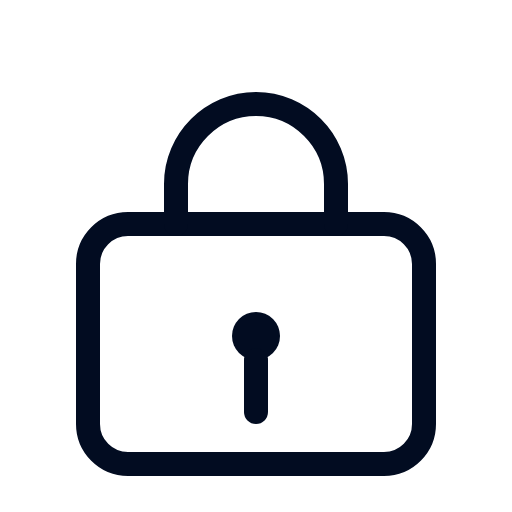
t = 0.00 s
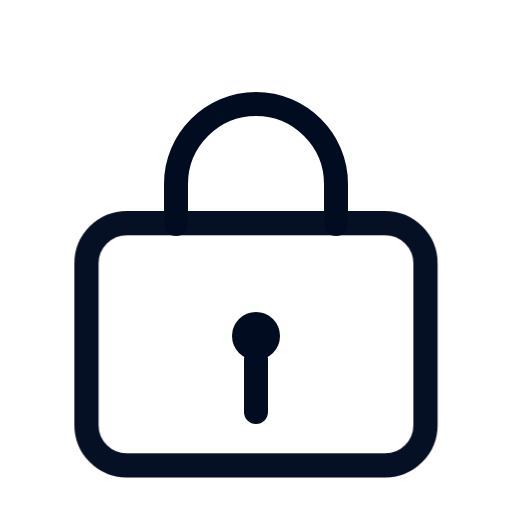
t = 0.20 s
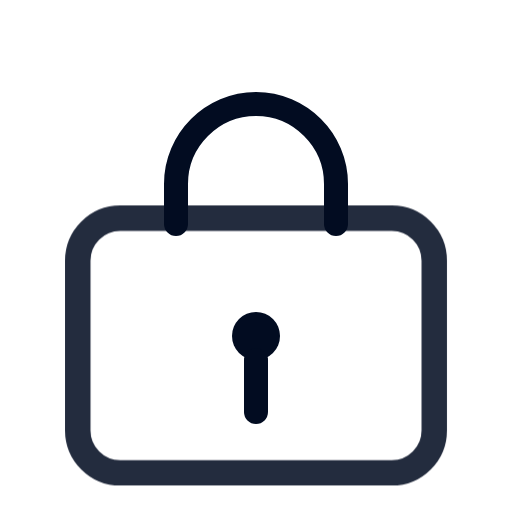
t = 0.60 s
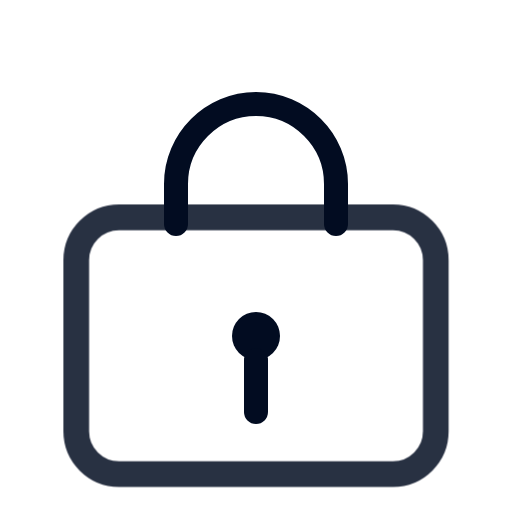
t = 0.80 s
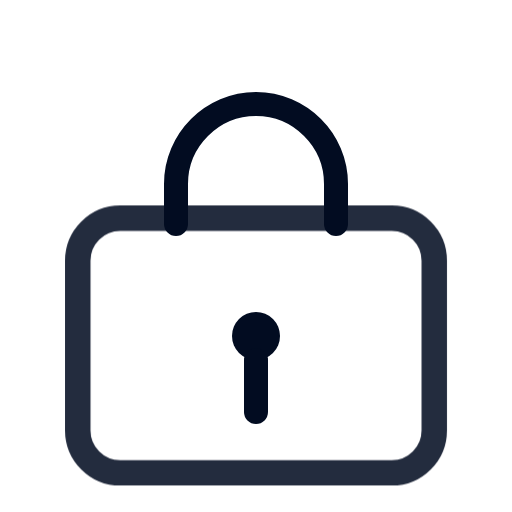
t = 1.00 s
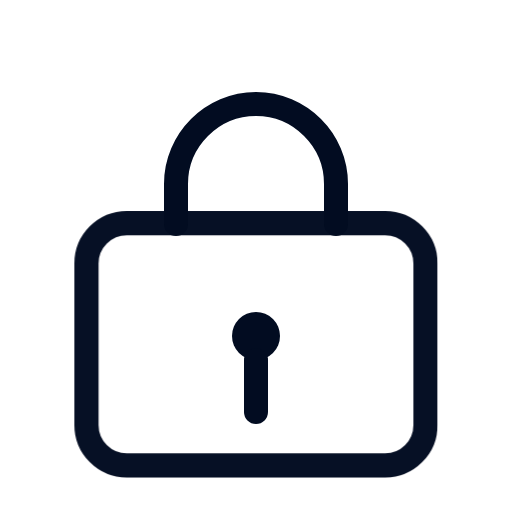
t = 1.40 s

The animated SVG that drew these frames (rendered in a browser with its animation timeline set to each time). Animation: 1 CSS @keyframes rule; one cycle of 1.60 s, repeats indefinitely.

<svg xmlns="http://www.w3.org/2000/svg" viewBox="0 0 256 256" width="256" height="256" fill="none">
  <style>
    :root { color: #020c21; }
    .stroke { stroke: currentColor; stroke-width: 12; stroke-linecap: round; stroke-linejoin: round; }
    .fill { fill: currentColor; }
    #pulse { transform-origin: 128px 160px; animation: pulse 1.6s ease-in-out infinite; }
    @keyframes pulse {
      0%,100% { transform: scale(1); opacity: 1; }
      50% { transform: scale(1.07); opacity: 0.85; }
    }
  </style>
  <rect id="pulse" x="44" y="112" rx="20" ry="20" width="168" height="120" class="stroke"/>
  <path d="M88 112V92c0-22 18-40 40-40s40 18 40 40v20" class="stroke"/>
  <circle cx="128" cy="168" r="12" class="fill"/>
  <path d="M128 180v26" class="stroke"/>
</svg>
